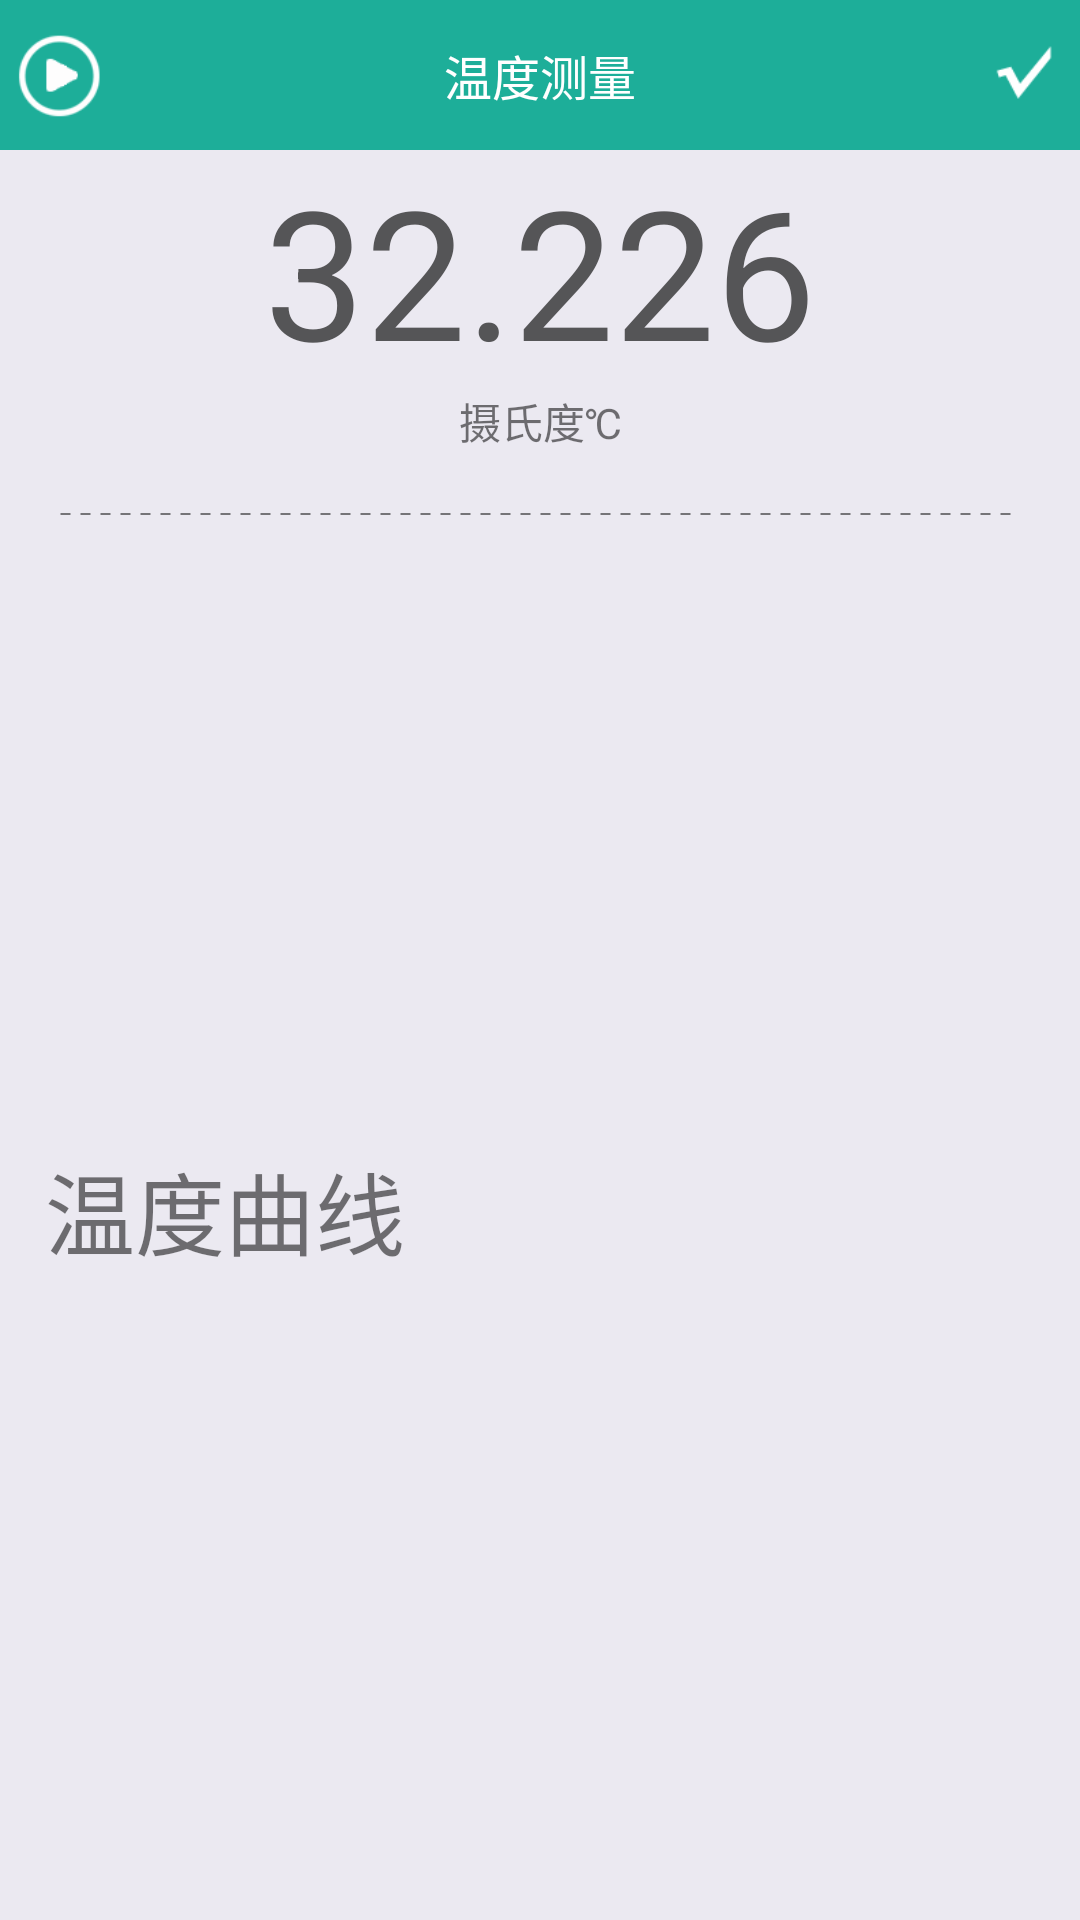

Layout XML and referenced resources for this Android screen:
<!-- AndroidManifest.xml: application theme AppTheme -->
<!-- res/layout/fragment_temperature.xml -->
<?xml version="1.0" encoding="utf-8"?>
<RelativeLayout xmlns:android="http://schemas.android.com/apk/res/android"
                xmlns:app="http://schemas.android.com/apk/res-auto"
                android:layout_width="match_parent"
                android:layout_height="match_parent"
                android:background="@color/bg_page">

    <RelativeLayout
        android:layout_width="match_parent"
        android:layout_height="50dp"
        android:background="@color/wathet">

        <ImageButton
            android:id="@+id/img_bar_left"
            android:layout_width="30dp"
            android:layout_height="30dp"
            android:layout_centerVertical="true"
            android:layout_marginLeft="5dp"
            android:background="@null"
            android:contentDescription="@null"
            android:scaleType="centerInside"
            android:src="@mipmap/start"/>

        <TextView
            android:id="@+id/text_bar_title"
            android:layout_width="wrap_content"
            android:layout_height="wrap_content"
            android:layout_centerInParent="true"
            android:layout_marginLeft="50dp"
            android:layout_marginRight="50dp"
            android:singleLine="true"
            android:text="@string/temperature_measurement"
            android:textColor="@color/white"
            android:textSize="@dimen/main_normal_16"/>

        <ImageButton
            android:id="@+id/img_bar_right"
            android:layout_width="30dp"
            android:layout_height="30dp"
            android:layout_alignParentRight="true"
            android:layout_centerVertical="true"
            android:layout_marginRight="5dp"
            android:background="@null"
            android:contentDescription="@null"
            android:scaleType="centerInside"
            android:src="@mipmap/ok"
            android:visibility="visible"/>


    </RelativeLayout>

    <LinearLayout
        android:id="@+id/ll_temp_chart"
        android:layout_width="match_parent"
        android:layout_height="200dp"
        android:layout_alignParentBottom="true"
        android:orientation="vertical"/>

    <TextView
        android:layout_width="match_parent"
        android:layout_height="wrap_content"
        android:layout_above="@id/ll_temp_chart"
        android:padding="15dp"
        android:text="@string/temperature_curve"
        android:textSize="@dimen/main_large_30"/>

    <LinearLayout
        android:id="@+id/ll_content"
        android:layout_width="match_parent"
        android:layout_height="wrap_content"
        android:layout_alignParentLeft="true"
        android:layout_alignParentStart="true"
        android:orientation="vertical">

        <TextView
            android:id="@+id/tv_temperature"
            android:layout_width="match_parent"
            android:layout_height="wrap_content"
            android:layout_marginTop="50dp"
            android:gravity="center_horizontal"
            android:text="32.226"
            android:textColor="@color/text_black"
            android:textSize="@dimen/main_large_60"/>

        <TextView
            android:layout_width="match_parent"
            android:layout_height="wrap_content"
            android:gravity="center_horizontal"
            android:text="@string/centigrade"/>

        <View
            android:layout_width="match_parent"
            android:layout_height="4px"
            android:layout_marginLeft="20dp"
            android:layout_marginRight="20dp"
            android:layout_marginTop="20dp"
            android:background="@drawable/bg_dash_line"
            android:layerType="software"/>

    </LinearLayout>


</RelativeLayout>
<!-- resources referenced by this layout -->
<resources>
  <color name="bg_page">#EBE9F1</color>
  <color name="text_black">#555557</color>
  <color name="wathet">#1DAE99</color>
  <color name="white">#ffffff</color>
  <dimen name="main_large_30">30sp</dimen>
  <dimen name="main_large_60">60sp</dimen>
  <dimen name="main_normal_16">16sp</dimen>
  <!-- drawable bg_dash_line (drawable) -->
  <?xml version="1.0" encoding="utf-8"?>
  <shape xmlns:android="http://schemas.android.com/apk/res/android"
         android:shape="line">
      <stroke
          android:width="1px"
          android:color="#000000"
          android:dashWidth="10px"
          android:dashGap="10px" />
  </shape>
  <!-- mipmap ok: png bitmap (mipmap-xhdpi, 3492 bytes) -->
  <!-- mipmap start: png bitmap (mipmap-xhdpi, 5991 bytes) -->
  <string name="centigrade">摄氏度℃</string>
  <string name="temperature_curve">温度曲线</string>
  <string name="temperature_measurement">温度测量</string>
  <style name="AppTheme" parent="Theme.AppCompat.Light.NoActionBar">
          
          <item name="colorPrimary">@color/colorPrimary</item>
          <item name="colorPrimaryDark">@color/colorPrimaryDark</item>
          <item name="colorAccent">@color/colorAccent</item>
      </style>
  <color name="colorPrimary">#3F51B5</color>
  <color name="colorPrimaryDark">#303F9F</color>
  <color name="colorAccent">#FF4081</color>
</resources>
